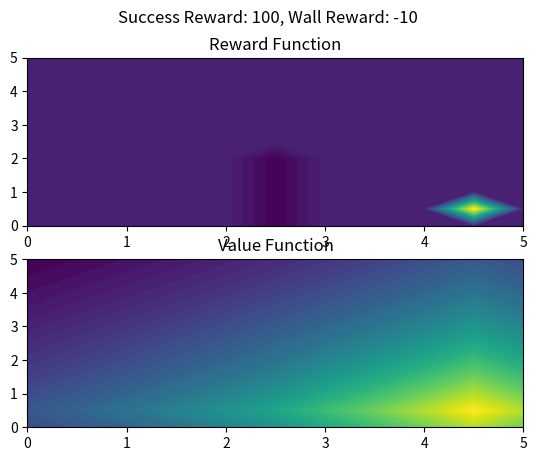
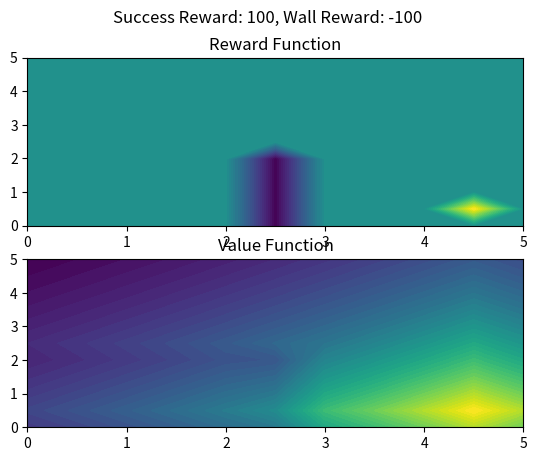
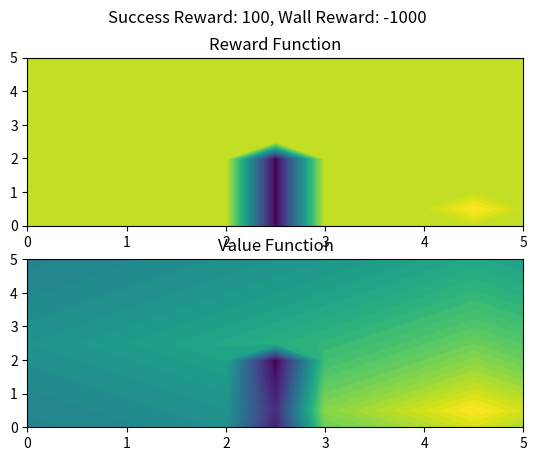

Python code for these plots, in order:
from __future__ import division;
import numpy as np; 
import copy; 
import matplotlib.pyplot as plt;

'''
**************************
Test a discrete version of 
the D2WallsLocal Problem
**************************
'''


def buildReward(a,b):
	r = np.zeros(shape = (11,11)).tolist(); 
	r[9][1] = a; 
	for i in range(0,5):
		r[5][i] = b; 
	return r; 


def buildTransition():
	pt = np.zeros(shape = (11,11,5,11,11)); 
	for i in range(0,11):
		for j in range(0,11):
			for k in range(0,11):
				for l in range(0,11):
					if(i == k-1 and j==l):
						#left
						pt[i][j][0][k][l] = 1; 
					if(i == k+1 and j == l):
						#right
						pt[i][j][1][k][l] = 1; 
					if(i == k and j == l-1):
						#down
						pt[i][j][2][k][l] = 1;  
					if(i==k and j == l+1):
						#up
						pt[i][j][3][k][l] = 1; 
					if(i==k and j==l):
						pt[i][j][4][k][l] = 1; 
	return pt.tolist(); 

def listComp(a,b):
	for i in range(0,len(a)):
		for j in range(0,len(a[i])):
			if(a[i][j] != b[i][j]):
				return False; 
	return True; 

def ValueIteration(a,b):
	r = buildReward(a,b); 
	pt = buildTransition(); 
	discount = .9; 

	V = np.zeros(shape=(11,11)).tolist(); 
	for i in range(0,11):
		for j in range(0,11):
			V[i][j] = -100; 

	W = np.zeros(shape=(11,11)).tolist();
	counter = 0;  
	while(not listComp(V,W) and counter < 10000):
		counter += 1; 
		#print(counter); 
		W = copy.deepcopy(V); 
		for i in range(0,11):
			for j in range(0,11):
				maxim = -100000; 
				maxAct = 0;
				for a in range(0,5): 
					suma = 0; 
					for k in range(0,11):
						for l in range(0,11):
							suma+=V[k][l]*pt[i][j][a][k][l]; 
					suma += r[i][j]; 
					if(suma > maxim):
						maxim = suma;  
						maxAct = a; 
				V[i][j] = maxim*discount; 
	return V; 


x, y = np.mgrid[0:5.5:0.5, 0:5.5:0.5];




a = 100; 
allB = [-10,-100,-1000];

for b in allB:


	r = buildReward(a,b); 
	V = ValueIteration(a,b); 

	fig,axarr = plt.subplots(2); 
	levelsV = np.linspace(np.amin(V),np.amax(V)); 
	axarr[1].contourf(x,y,V,levelsV,cmap='viridis'); 
	axarr[1].set_title('Value Function'); 

	levelsR = np.linspace(np.amin(r),np.amax(r)); 
	axarr[0].contourf(x,y,r,levelsR,cmap='viridis'); 
	axarr[0].set_title('Reward Function'); 

	plt.suptitle('Success Reward: ' + str(a) + ', Wall Reward: ' + str(b));

	plt.pause(0.1);

plt.show(); 
